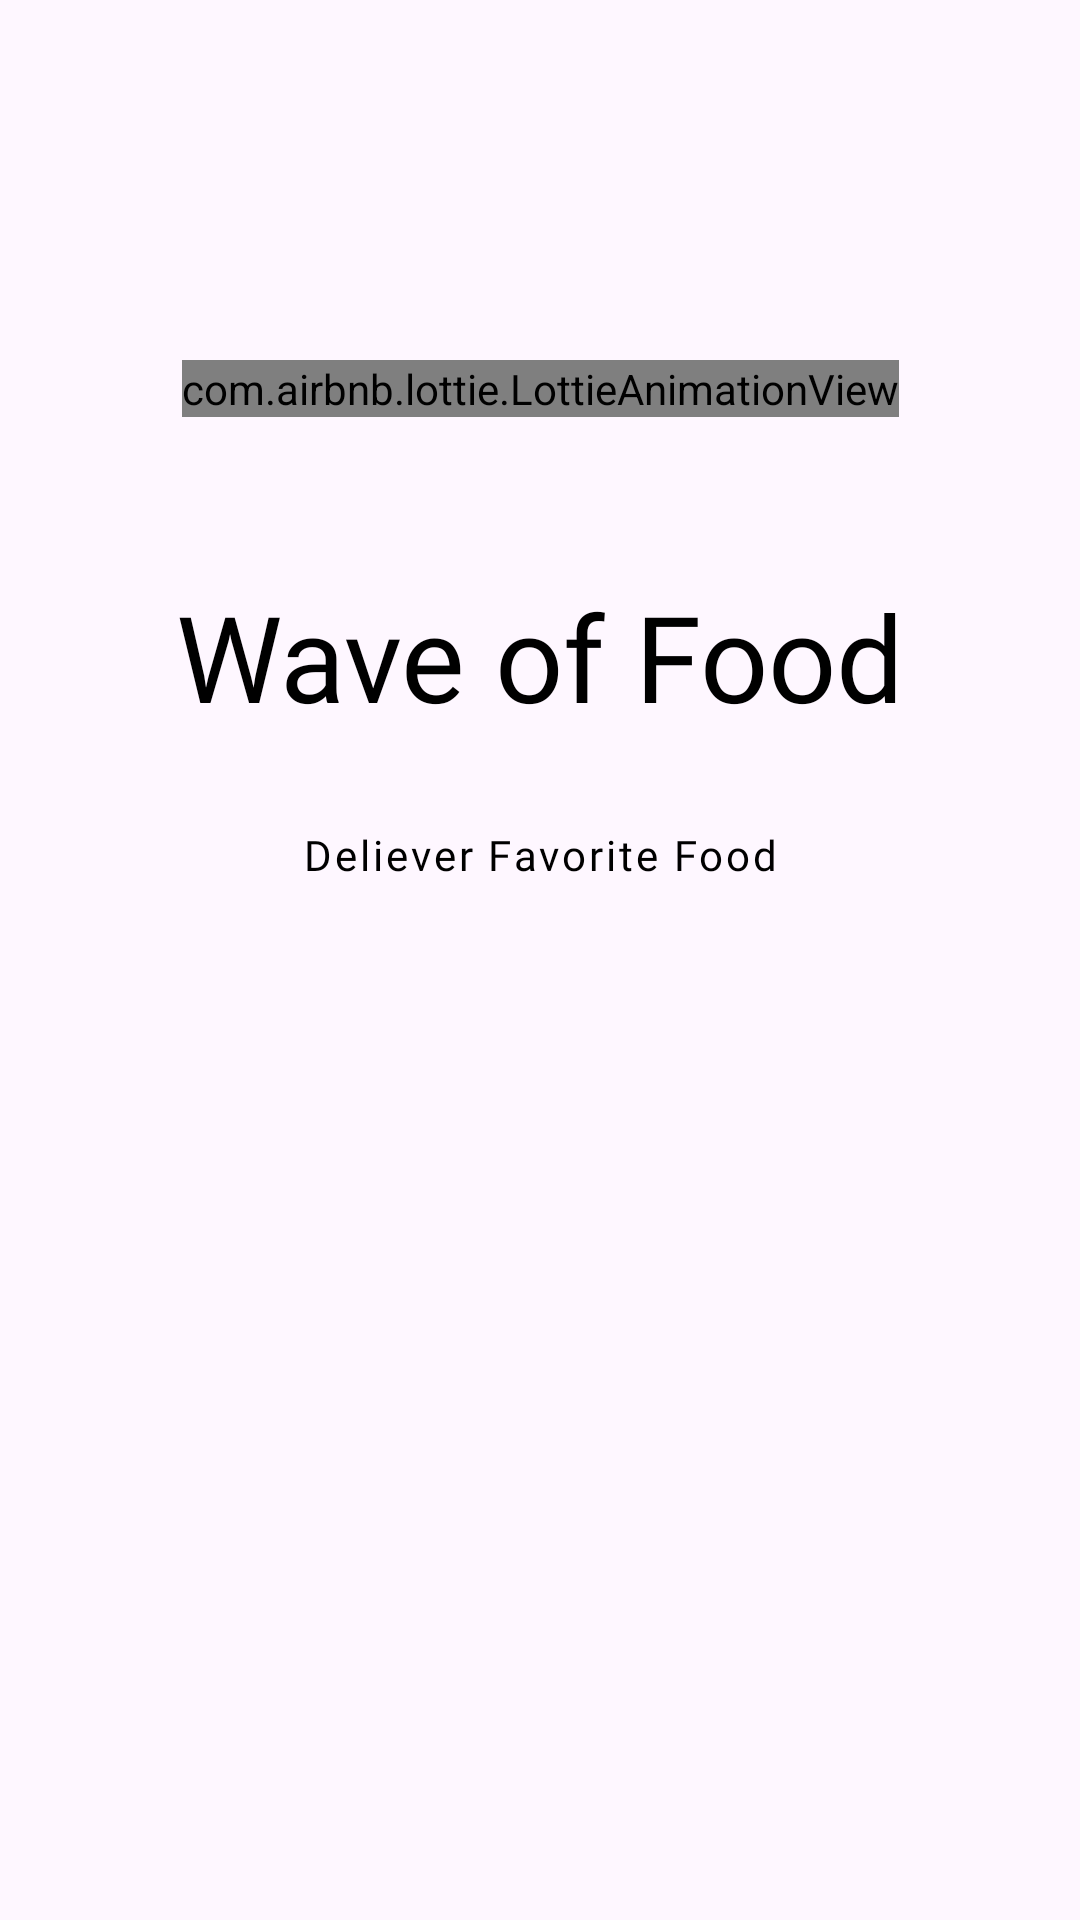

Here is an Android app screen rendered from its layout file. Give the layout XML and the strings, colors and styles it references.
<!-- AndroidManifest.xml: application theme Theme.Food_Ordering -->
<!-- res/layout/activity_splash_screen.xml -->
<?xml version="1.0" encoding="utf-8"?>
<androidx.constraintlayout.widget.ConstraintLayout xmlns:android="http://schemas.android.com/apk/res/android"
    xmlns:app="http://schemas.android.com/apk/res-auto"
    xmlns:tools="http://schemas.android.com/tools"
    android:layout_width="match_parent"
    android:layout_height="match_parent"
    tools:context=".Splash_screen">

    <com.airbnb.lottie.LottieAnimationView
        android:id="@+id/imageView"
        android:layout_width="wrap_content"
        android:layout_height="wrap_content"
        android:layout_marginTop="120dp"
        app:lottie_rawRes="@raw/logo_lottie"
        app:lottie_autoPlay="true"
        app:lottie_loop="true"
        app:layout_constraintEnd_toEndOf="parent"
        app:layout_constraintStart_toStartOf="parent"
        app:layout_constraintTop_toTopOf="parent" />

    <TextView
        android:id="@+id/sp_title"
        style="@style/title_style"
        android:layout_width="wrap_content"
        android:layout_height="wrap_content"
        android:layout_marginTop="53dp"
        android:fontFamily="@font/yeon_sung"
        android:text="@string/title"
        app:layout_constraintEnd_toEndOf="@+id/imageView"
        app:layout_constraintStart_toStartOf="@+id/imageView"
        app:layout_constraintTop_toBottomOf="@+id/imageView" />

    <TextView
        android:id="@+id/textView"
        style="@style/deliever_fa"
        android:layout_marginTop="30dp"
        android:layout_width="wrap_content"
        android:layout_height="wrap_content"
        android:text="Deliever Favorite Food"
        android:fontFamily="@font/lato"
        app:layout_constraintEnd_toEndOf="
        @+id/sp_title"
        app:layout_constraintStart_toStartOf="@+id/sp_title"
        app:layout_constraintTop_toBottomOf="@+id/sp_title" />

</androidx.constraintlayout.widget.ConstraintLayout>
<!-- resources referenced by this layout -->
<resources>
  <string name="title">Wave of Food</string>
  <style name="deliever_fa">
          <item name="android:textSize">14sp</item>
          <item name="android:letterSpacing">0.07</item>
          <item name="android:textColor">#000000</item>
      </style>
  <style name="title_style">
          <item name="android:textSize">40sp</item>
          <item name="android:textColor">#000000</item>
          <item name="fontFamily">@font/yeon_sung</item>
      </style>
  <style name="Theme.Food_Ordering" parent="Base.Theme.Food_Ordering" />
  <style name="Base.Theme.Food_Ordering" parent="Theme.Material3.DayNight.NoActionBar">
          
           <item name="colorPrimary">@color/black</item>
      </style>
  <color name="black">#FF000000</color>
</resources>
